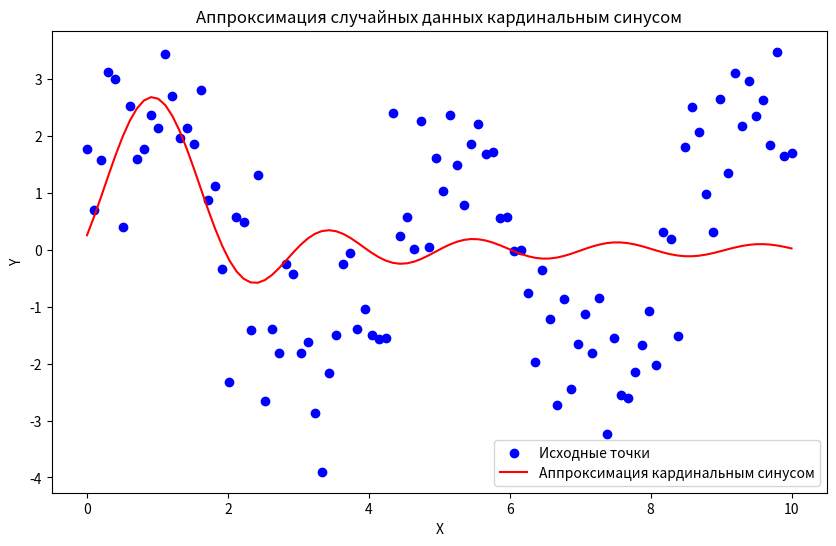

Here is the Python script that generated this plot:
import numpy as np
from scipy.optimize import curve_fit
import matplotlib.pyplot as plt

# Генерация случайных данных
np.random.seed(0)
x = np.linspace(0, 10, 100)
y = 2 * np.sin(1.5 * x) + np.random.normal(size=x.size)

# Функция кардинального синуса
def cardinal_sine(x, A, w, phi):
    return A * np.sinc(w * (x - phi))

# Аппроксимация данных кардинальным синусом
popt, pcov = curve_fit(cardinal_sine, x, y)
print(np.diag(popt))
# Создание кривой аппроксимации
curve_fit = cardinal_sine(x, *popt)

# Построение графиков
plt.figure(figsize=(10, 6))
plt.scatter(x, y, color='blue', label='Исходные точки')
plt.plot(x, curve_fit, color='red', label='Аппроксимация кардинальным синусом')
plt.legend()
plt.xlabel('X')
plt.ylabel('Y')
plt.title('Аппроксимация случайных данных кардинальным синусом')
plt.show()
